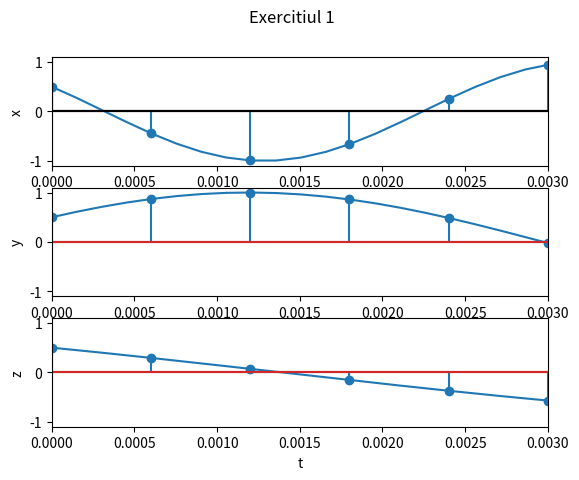
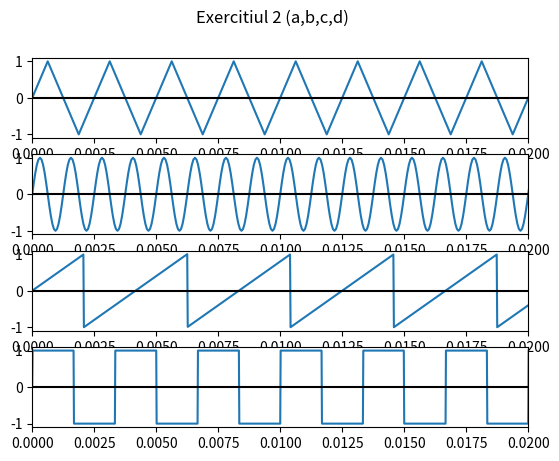
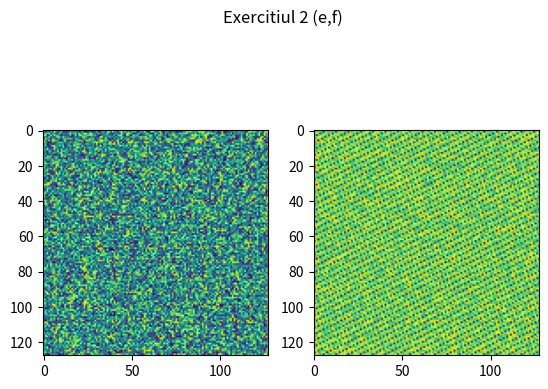

The script that saved these images, in order:
import numpy as np
from matplotlib import pyplot as plt
import random

t = np.linspace(0, 0.03, 200)
def xfun(t):
    return np.cos(520 * np.pi * t + np.pi / 3)
def yfun(t):
    return np.cos(280 * np.pi * t - np.pi / 3)
def zfun(t):
    return np.cos(120 * np.pi * t + np.pi / 3)

t1 = np.linspace(0, 0.003, 6)

fig, ax = plt.subplots(3)
fig.suptitle('Exercitiul 1')

for i in range (0,3):
    ax[i].axhline(y=0, color='k')
ax[0].plot(t, xfun(t))
ax[0].stem(t1, xfun(t1))
ax[0].set(xlabel='t', ylabel='x')
ax[1].plot(t, yfun(t))
ax[1].stem(t1, yfun(t1))
ax[1].set(xlabel='t', ylabel='y')
ax[2].plot(t, zfun(t))
ax[2].stem(t1, zfun(t1))
ax[2].set(xlabel='t', ylabel='z')
ax[0].axhline(y=0, color='k')
ax[0].axvline(x=0, color='k')
for ax in ax.flat:
    ax.set_xlim([0, 0.003])
plt.show()

sample1 = 1600
t1 = np.linspace(0, 1, sample1, endpoint=False)

def sine1(hz, time):
    return np.sin(2 * np.pi * hz * time)

fig, ax = plt.subplots(4)
fig.suptitle('Exercitiul 2 (a,b,c,d)')

ax[0].plot(t1, sine1(400, t1))
ax[0].set_xlim([0, 0.02])
ax[0].axhline(y=0, color='k')

sample2 = 16000 * 3
t2 = np.linspace(0, 3, sample2, endpoint=False)

def sine2(hz, time):
    return np.sin(2 * np.pi * hz * time)

ax[1].plot(t2, sine2(800, t2))
ax[1].set_xlim([0, 0.02])
ax[1].axhline(y=0, color='k')

t3 = np.linspace(0, 1, 48000, endpoint=False)

def sawtooth(hz, time):
    return 2 * (time * hz - np.floor(time * hz + 0.5))

ax[2].plot(t3, sawtooth(240, t3))
ax[2].set_xlim([0, 0.02])
ax[2].axhline(y=0, color='k')

t4 = np.linspace(0, 1, 60000, endpoint=False)

def square(hz, time):
    return np.sign(np.sin(2* np.pi * hz * time))

ax[3].plot(t4, square(300, t4))
ax[3].set_xlim([0, 0.02])
ax[3].axhline(y=0, color='k')
plt.show()

randomSignal = np.random.rand(128, 128)

fig, ax = plt.subplots(1, 2)
fig.suptitle('Exercitiul 2 (e,f)')
ax[0].imshow(randomSignal)

custom2d = np.zeros((128, 128))
for i in range(len(custom2d)):
    for j in range (len(custom2d[i])):
        if (i * len(custom2d[i]) + j) % 7 == 0:
            custom2d[i][j] = random.uniform(0, 1)
        else:
            custom2d[i][j] = random.uniform(2, 3)
        
ax[1].imshow(custom2d)
plt.colorbar
plt.show()

sampling_rate = 2000
time = 1 / sampling_rate

time_sampled = 3600
bits_per_sample = 4
nr_samples = sampling_rate * time_sampled
total_bytes = nr_samples * (bits_per_sample/8)

print("Time between samples: ", time)
print("Total bytes: ", total_bytes)